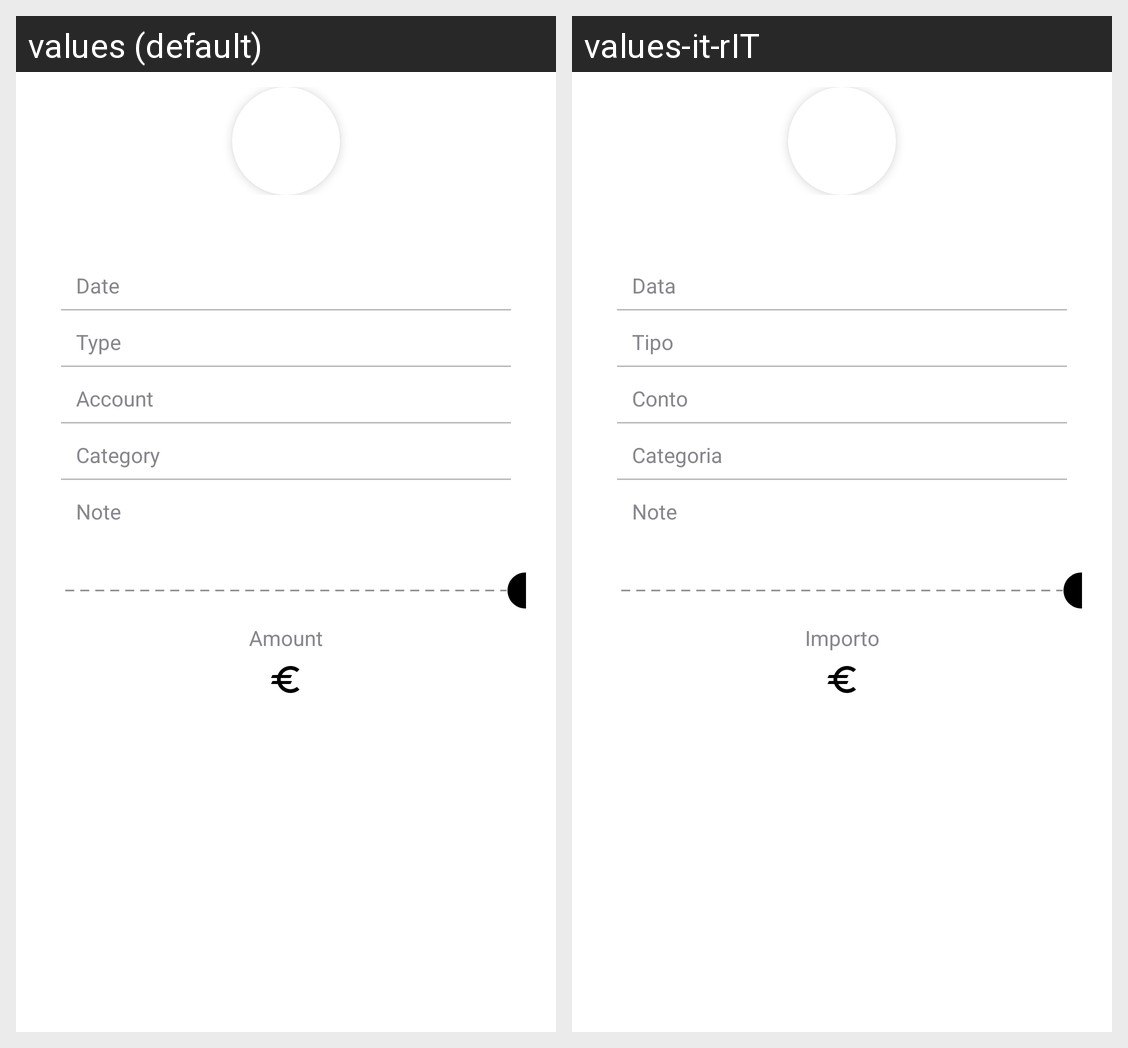

Here is an Android app screen in its default locale and in the app's own translations. Write out the translated-string differences for the strings that appear on this screen.
Android screen res/layout/alert_detail_transaction.xml rendered under 2 locales, left to right: values (default), values-it-rIT. Device: Nexus 5 (rendered at 1080×1920; each locale shown at half size, 540×960, under a caption strip naming it); theme Theme.WiseSpender.
Strings drawn on this screen, with the default value and each locale's value (text and hints the layout hard-codes, and strings that could not be matched under every locale, appear in the picture but are not listed):

date_title_detail_transaction
  values: Date
  values-it-rIT: Data

type_title_detail_transaction
  values: Type
  values-it-rIT: Tipo

account_title_detail_transaction
  values: Account
  values-it-rIT: Conto

category_title_detail_transaction
  values: Category
  values-it-rIT: Categoria

note_title_detail_transaction
  values: Note
  values-it-rIT: Note

amount_title_detail_transaction
  values: Amount
  values-it-rIT: Importo
